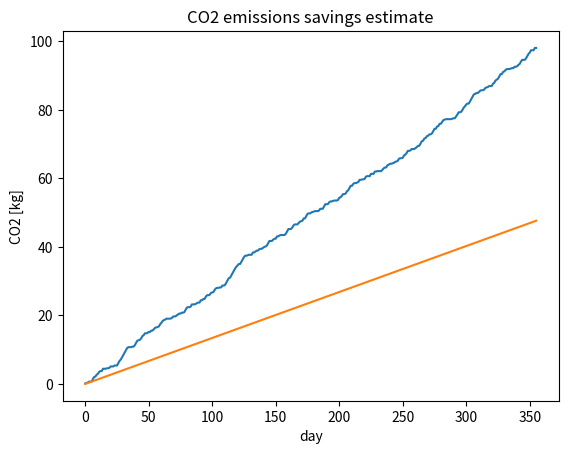

Generate this figure with matplotlib:
#!/usr/bin/env python
# -*- coding: utf-8 -*-

"""This is a partial transcript of EURO standard emissions from
   https://www.rac.co.uk/drive/advice/emissions/euro-emissions-standards/

   Also some function to calculate and display emissions given a fixed set of
   parameters
"""

import random
from matplotlib import pyplot as plt
import numpy as np


emission_limits = {
    # EURO 6 (Petrol)
    "euro_6": {
        # Implementation date (new approvals): 1 September 2014
        # Implementation date (most new registrations)
        "CO": 1.0,  # g/km
        "THC": 0.10,  # g/km
        "NMHC": 0.068,  # g/km
        "NOx": 0.06  # g/km
    },
    # EURO 5 (Petrol)
    "euro_5": {
        # Implementation date (new approvals): 1 September 2009
        # Implementation date (all new registrations): 1 January 2011
        "CO": 1.0,  # g/km
        "THC": 0.10,  # g/km
        "NMHC": 0.068,  # g/km
        "NOx": 0.06,  # g/km
    },
    # Euro 4 emissions standards (petrol)
    "euro_4": {
        # Implementation date (new approvals): 1 January 2005
        # Implementation date (all new registrations): 1 January 2006
        "CO": 1.0,  # g/km
        "THC": 0.10,  # g/km
        "NOx": 0.08  # g/km
    },
    # Euro 3 (EC2000) (Petrol)
    "euro_3": {
        # Implementation date (new approvals): 1 January 2000
        # Implementation date (all new registrations): 1 January 2001
        "CO": 2.3,  # g/km
        "THC": 0.20,  # g/km
        "NOx": 0.15,  # g/km
    }
}


car_co2_emmissions = {
    "opel_corsa_14": 134.22  # g/km # originally 216 g/mile
}


# standard selection
standard = "euro_6"
# car selection
car = "opel_corsa_14"
# simulate count days
count_days = 356
# count cars for which to simulate
number_of_cars = 1
# probability of finding a free parking spot in one lap
bullseye_probability = 0.3
# cutoff means at count laps we stop the simulation and assume driver found a
# place
cutoff = 5
# pick a number indicating in km how much aproximately a driver needs to
# drive in order to check all parking spots
lap_length = 1.0

random.seed()


def simulate_laps(prob, max_laps):
    for lap in range(max_laps):
        if random.random() < prob:
            return lap
    return max_laps


def calculate_emissions(distance, emission_limits, co2_limit):
    return {
        "CO_total": distance * emission_limits.get("CO", 0),  # g
        "THC_total": distance * emission_limits.get("THC", 0),  # g
        "NMHC_total": distance * emission_limits.get("NMHC", 0),  # g
        "NOx_total": distance * emission_limits.get("NOx", 0),
        "CO2_total": distance * co2_limit
    }


minimal_emissions_per_day = []
emissions_per_day = []

total_laps = 0
total_lap_length = 0
for day in range(count_days):
    total_laps += simulate_laps(bullseye_probability, cutoff)
    current_lap_length = total_laps * lap_length
    # for minimal emissions assume driver takes at most one lap
    # to find a free parking spot using the spotfinder
    minimal_emissions_per_day.append(calculate_emissions(
        day * lap_length,
        emission_limits.get(standard, {}),
        car_co2_emmissions.get(car, 0)))
    emissions_per_day.append(calculate_emissions(
        current_lap_length,
        emission_limits.get(standard, {}),
        car_co2_emmissions.get(car, 0)))

total_lap_length = total_laps * lap_length

print("Total parking laps: {}".format(total_laps))
print("Parking distance driven: {ln:.2f} km".format(ln=total_lap_length))

total_emissions = calculate_emissions(
    total_lap_length,
    emission_limits.get(standard, {}),
    car_co2_emmissions.get(car, 0))

savings = total_emissions.get('CO2_total', 0) - \
    minimal_emissions_per_day[-1].get('CO2_total', 0)
print("CO2 savings estimate at end of year: {:.2f} kg / {:.2f} %".format(
    savings / 1e3,
    savings / total_emissions.get('CO2_total', 1)))

x = np.arange(0, count_days, 1)
y = np.array(
    list(map(lambda x: x.get("CO2_total", 0) / 1e3, emissions_per_day)))
plt.plot(x, y, label="CO2 no-action estimate")

y_min = np.array(
    list(map(lambda x: x.get("CO2_total", 0) / 1e3,
             minimal_emissions_per_day)))
plt.plot(x, y_min, label="CO2 spotfinder estimate")

plt.xlabel("day")
plt.ylabel("CO2 [kg]")

plt.title('CO2 emissions savings estimate')
plt.show()
